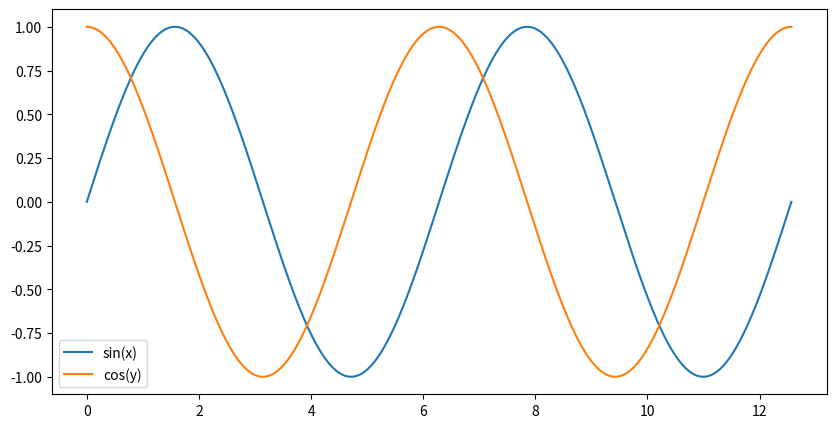

Python code for this plot:
from matplotlib import pyplot as plt
import numpy as np

x = np.linspace(0,4*np.pi,500)
fig = plt.figure(figsize=(10,5))
ax = fig.add_subplot(111)
ax.plot(x,np.sin(x),label="sin(x)")
ax.plot(x,np.cos(x),label="cos(y)")
ax.legend()
plt.show()